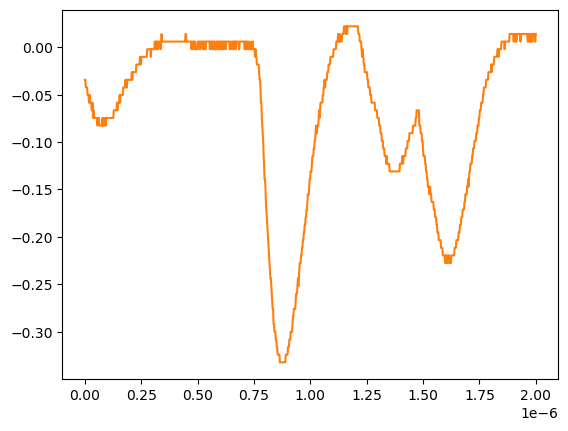

The table this chart was drawn from, first rows:
# KEYSIGHT TECHNOLOGIES, MSO-X 3024T, MY58262555, 07.30.2019051434
# time, 1
# 2024-07-24 15:46:19.928099
0.000000000000000000e+00, -3.447240000000000026e-02
2.002002002002001797e-09, -3.447240000000000026e-02
4.004004004004003593e-09, -4.251259999999999761e-02
6.006006006006005804e-09, -4.251259999999999761e-02
8.008008008008007187e-09, -4.251259999999999761e-02
1.001001001001000857e-08, -4.251259999999999761e-02
1.201201201201201161e-08, -5.055280000000000190e-02
1.401401401401401299e-08, -5.055280000000000190e-02
1.601601601601601437e-08, -5.055280000000000190e-02
1.801801801801801741e-08, -5.859299999999999925e-02
2.002002002002001714e-08, -5.055280000000000190e-02
2.202202202202202018e-08, -5.055280000000000190e-02
2.402402402402402322e-08, -5.859299999999999925e-02
2.602602602602602294e-08, -5.859299999999999925e-02
2.802802802802802598e-08, -5.859299999999999925e-02
3.003003003003002571e-08, -6.663320000000000354e-02
3.203203203203202875e-08, -6.663320000000000354e-02
3.403403403403403179e-08, -5.859299999999999925e-02
3.603603603603603482e-08, -7.467340000000000089e-02
3.803803803803803124e-08, -6.663320000000000354e-02
4.004004004004003428e-08, -7.467340000000000089e-02
4.204204204204203732e-08, -7.467340000000000089e-02
4.404404404404404036e-08, -7.467340000000000089e-02
4.604604604604604339e-08, -7.467340000000000089e-02
4.804804804804804643e-08, -7.467340000000000089e-02
5.005005005005004285e-08, -7.467340000000000089e-02
5.205205205205204589e-08, -7.467340000000000089e-02
5.405405405405404893e-08, -7.467340000000000089e-02
5.605605605605605196e-08, -8.271359999999999824e-02
5.805805805805805500e-08, -7.467340000000000089e-02
6.006006006006005142e-08, -7.467340000000000089e-02
6.206206206206205446e-08, -7.467340000000000089e-02
6.406406406406405750e-08, -8.271359999999999824e-02
6.606606606606606053e-08, -8.271359999999999824e-02
6.806806806806806357e-08, -8.271359999999999824e-02
7.007007007007006661e-08, -8.271359999999999824e-02
7.207207207207206965e-08, -8.271359999999999824e-02
7.407407407407407268e-08, -8.271359999999999824e-02
7.607607607607606249e-08, -8.271359999999999824e-02
7.807807807807806552e-08, -7.467340000000000089e-02
8.008008008008006856e-08, -8.271359999999999824e-02
8.208208208208207160e-08, -8.271359999999999824e-02
8.408408408408407464e-08, -7.467340000000000089e-02
8.608608608608607767e-08, -8.271359999999999824e-02
8.808808808808808071e-08, -8.271359999999999824e-02
9.009009009009008375e-08, -7.467340000000000089e-02
9.209209209209208679e-08, -8.271359999999999824e-02
9.409409409409408982e-08, -7.467340000000000089e-02
9.609609609609609286e-08, -7.467340000000000089e-02
9.809809809809808266e-08, -7.467340000000000089e-02
1.001001001001000857e-07, -7.467340000000000089e-02
1.021021021021020887e-07, -7.467340000000000089e-02
1.041041041041040918e-07, -7.467340000000000089e-02
1.061061061061060948e-07, -7.467340000000000089e-02
1.081081081081080979e-07, -7.467340000000000089e-02
1.101101101101101009e-07, -7.467340000000000089e-02
1.121121121121121039e-07, -7.467340000000000089e-02
1.141141141141141070e-07, -7.467340000000000089e-02
... 942 more rows
